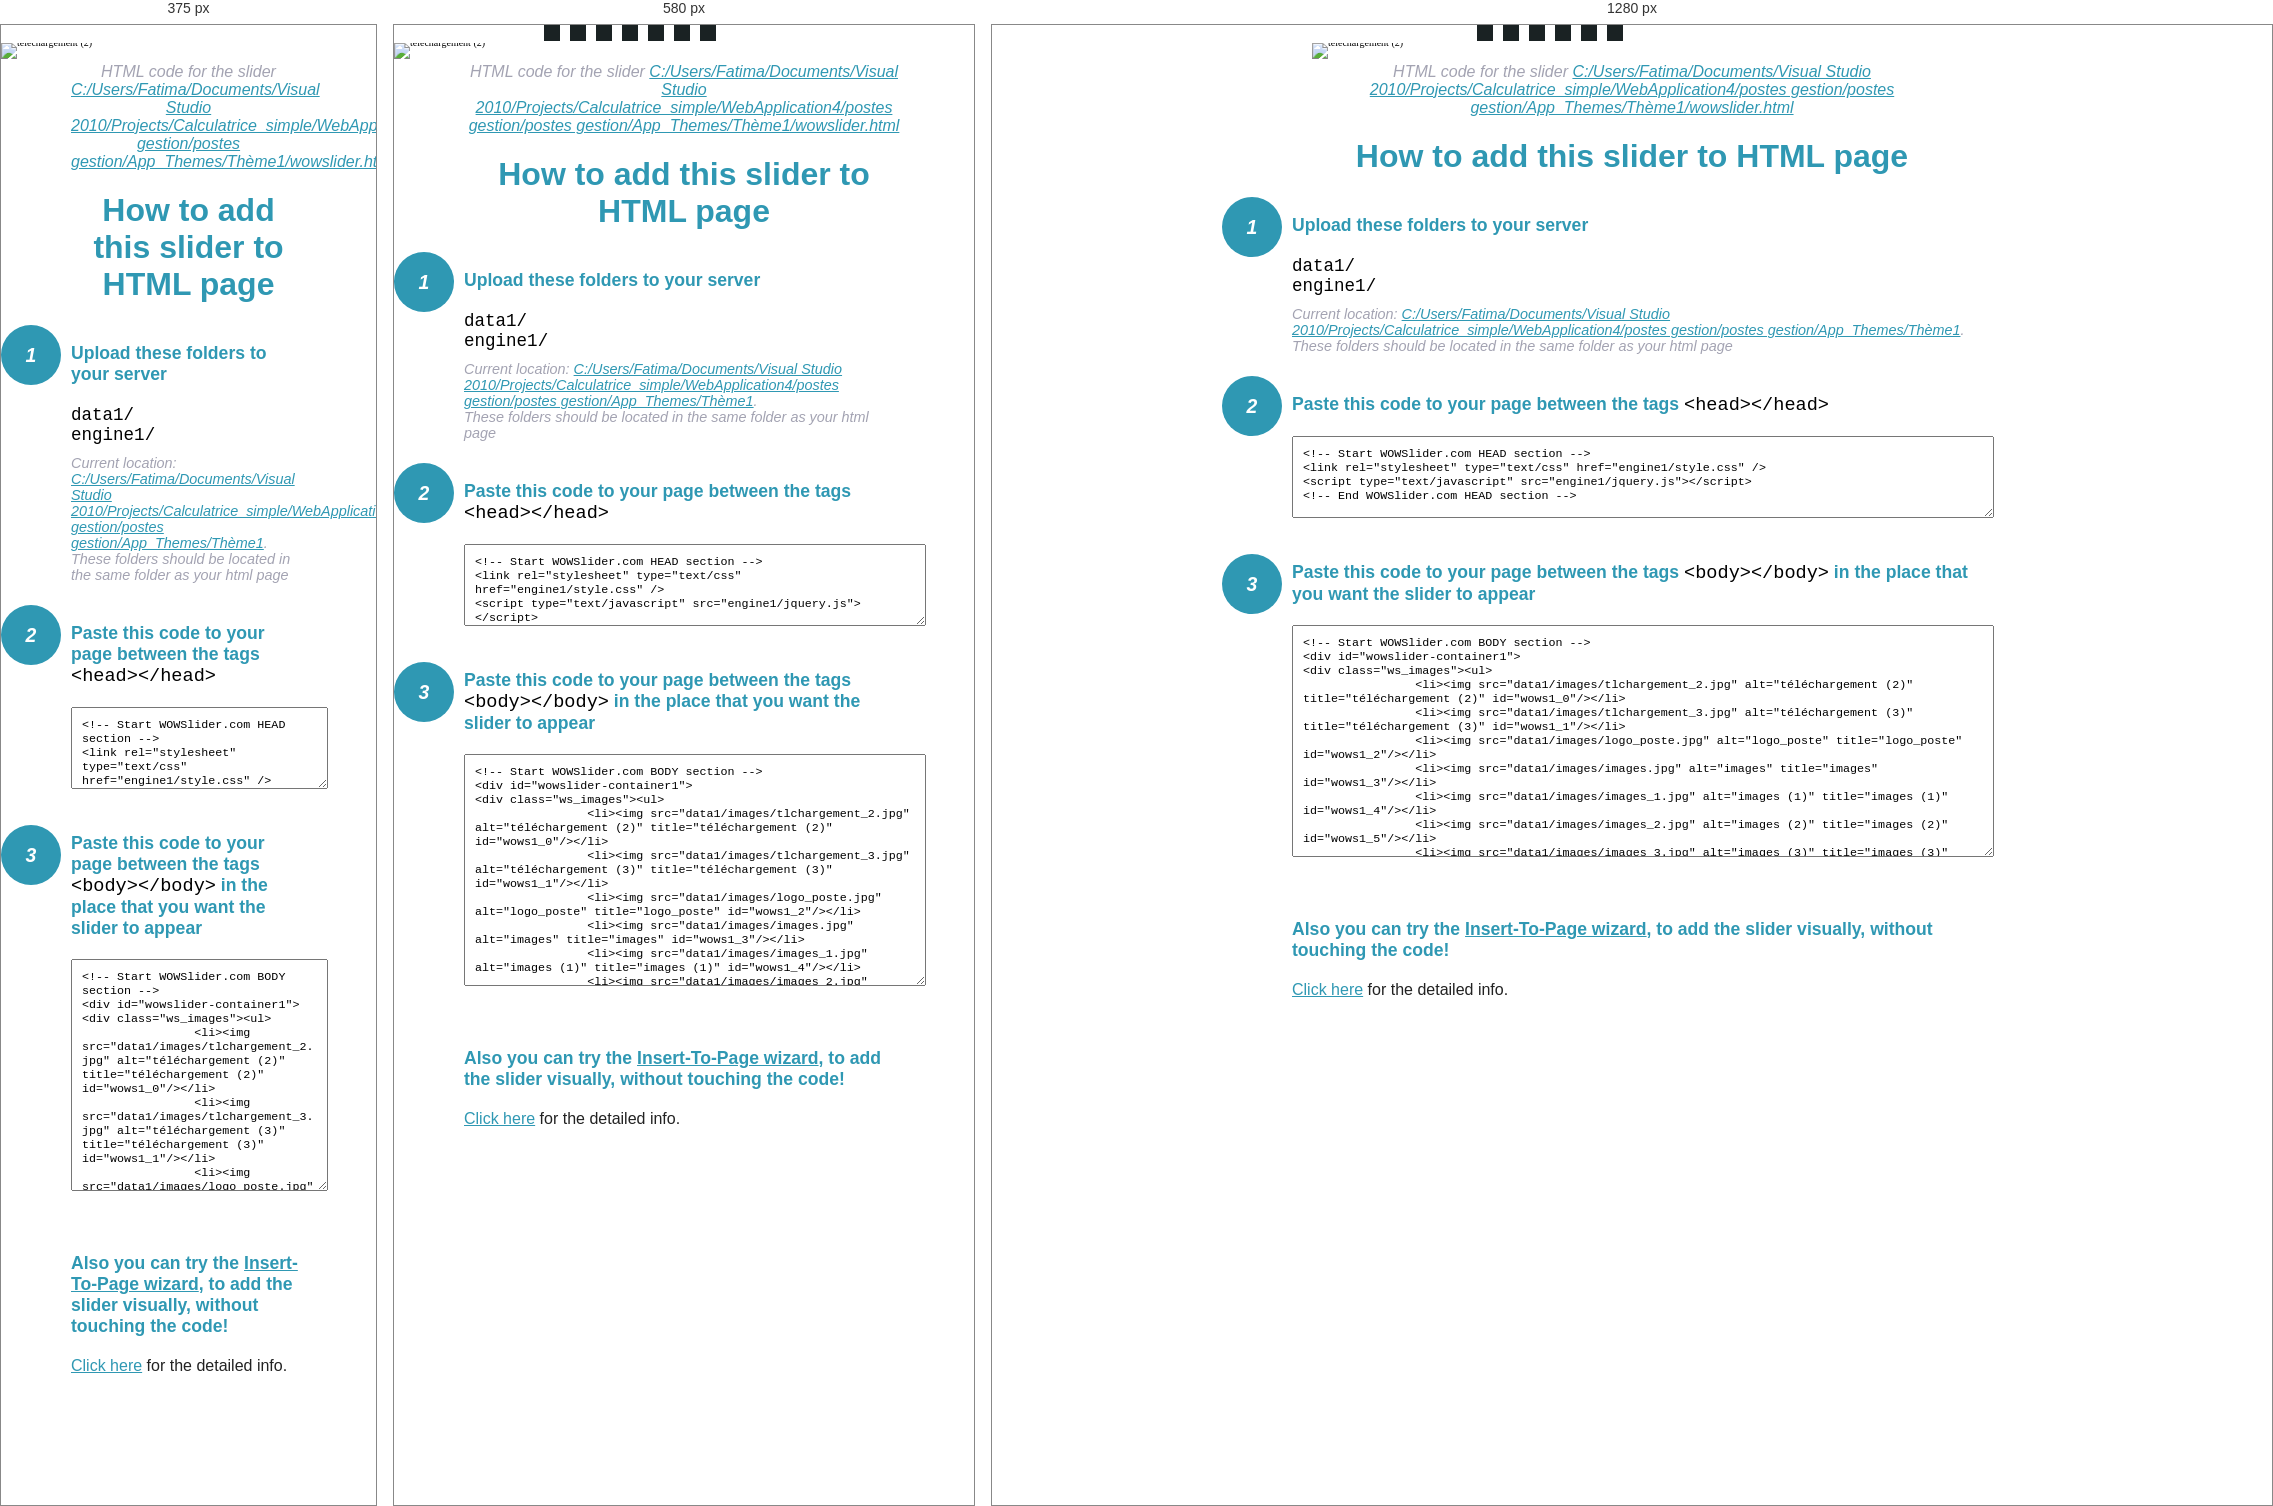
Rendered at 375 px, 580 px and 1280 px, left to right.

<!-- file: wowslider-howto.html -->
<!DOCTYPE html>
<html>
<head>
	<title>WOWSlider</title>
	<meta http-equiv="content-type" content="text/html; charset=utf-8" />
	<meta name="description" content="WOWSlider" />
	
	<!-- Start WOWSlider.com HEAD section --> <!-- add to the <head> of your page -->
	<link rel="stylesheet" type="text/css" href="engine1/style.css" />
	<script type="text/javascript" src="engine1/jquery.js"></script>
	<!-- End WOWSlider.com HEAD section -->


<style>
.instuction {
	font-family: sans-serif, Arial;
	display: block;
	margin: 0 auto;
	max-width: 820px;
	width: 100%;
	padding: 0 70px;
	color: #222;
	-webkit-box-sizing: border-box;
	-moz-box-sizing: border-box;
	box-sizing: border-box;
}
.instuction h1 img {
	max-width: 170px;
	vertical-align: middle;
	margin-bottom: 10px;
}
.instuction h1 {
	color: #2F98B3;
	text-align: center;
}
.instuction h2 {
	position: relative;
	font-size: 1.1em;
	color: #2F98B3;
	margin-bottom: 20px;
	margin-top: 40px;
}
.instuction h2 span.num {
	position: absolute;
	left: -70px;
	top: -18px;
	display: inline-block;
	vertical-align: middle;
	font-style: italic;
	font-size: 1.1em;
	width: 60px;
	height: 60px;
	line-height: 60px;
	text-align: center;
	background: #2F98B3;
	color: #fff;
	border-radius: 50%;
}
.instuction .mono {
	color: #000;
	font-family: monospace;
	font-size: 1.3em;
	font-weight: normal;
}
.instuction li.mono {
	font-size: 1.5em;
}

.instuction ul {
	font-size: 0.9em;
	margin-top: 0;
	padding-left: 0;
	list-style: none;
}
.instuction .note {
	color: #A3A3B2;
	font-style: italic;
	padding-top: 10px;
}
.instuction p.note {
	text-align: center;
	padding-top: 0;
	margin-top: 4px;
}
.instuction textarea {
	font-size: 0.9em;
	min-height: 60px;
	padding: 10px;
	margin: 0;
	overflow: auto;
	max-width: 100%;
	width: 100%;
}
.instuction a,
.instuction a:visited {
	color: #2F98B3;
}
</style>


</head>
<body style="margin:auto">

<br>

<!-- Start WOWSlider.com BODY section --> <!-- add to the <body> of your page -->
<div id="wowslider-container1">
<div class="ws_images"><ul>
		<li><img src="data1/images/tlchargement_2.jpg" alt="téléchargement (2)" title="téléchargement (2)" id="wows1_0"/></li>
		<li><img src="data1/images/tlchargement_3.jpg" alt="téléchargement (3)" title="téléchargement (3)" id="wows1_1"/></li>
		<li><img src="data1/images/logo_poste.jpg" alt="logo_poste" title="logo_poste" id="wows1_2"/></li>
		<li><img src="data1/images/images.jpg" alt="images" title="images" id="wows1_3"/></li>
		<li><img src="data1/images/images_1.jpg" alt="images (1)" title="images (1)" id="wows1_4"/></li>
		<li><img src="data1/images/images_2.jpg" alt="images (2)" title="images (2)" id="wows1_5"/></li>
		<li><img src="data1/images/images_3.jpg" alt="images (3)" title="images (3)" id="wows1_6"/></li>
		<li><img src="data1/images/images_4.jpg" alt="images (4)" title="images (4)" id="wows1_7"/></li>
		<li><img src="data1/images/images_5.jpg" alt="images (5)" title="images (5)" id="wows1_8"/></li>
		<li><img src="data1/images/images_6.jpg" alt="images (6)" title="images (6)" id="wows1_9"/></li>
		<li><img src="data1/images/images_0.jpg" alt="images" title="images" id="wows1_10"/></li>
		<li><img src="data1/images/tlchargement_1.jpg" alt="téléchargement (1)" title="téléchargement (1)" id="wows1_11"/></li>
		<li><img src="data1/images/tlchargement_2_0.jpg" alt="téléchargement (2)" title="téléchargement (2)" id="wows1_12"/></li>
		<li><img src="data1/images/tlchargement_3_0.jpg" alt="téléchargement (3)" title="téléchargement (3)" id="wows1_13"/></li>
		<li><img src="data1/images/tlchargement_4.jpg" alt="téléchargement (4)" title="téléchargement (4)" id="wows1_14"/></li>
		<li><img src="data1/images/tlchargement_5.jpg" alt="téléchargement (5)" title="téléchargement (5)" id="wows1_15"/></li>
		<li><a href="http://wowslider.com"><img src="data1/images/tlchargement_6.jpg" alt="jquery carousel slider" title="téléchargement (6)" id="wows1_16"/></a></li>
		<li><img src="data1/images/tlchargement_7.jpg" alt="téléchargement (7)" title="téléchargement (7)" id="wows1_17"/></li>
	</ul></div>
	<div class="ws_bullets"><div>
		<a href="#" title="téléchargement (2)"><span><img src="data1/tooltips/tlchargement_2.jpg" alt="téléchargement (2)"/>1</span></a>
		<a href="#" title="téléchargement (3)"><span><img src="data1/tooltips/tlchargement_3.jpg" alt="téléchargement (3)"/>2</span></a>
		<a href="#" title="logo_poste"><span><img src="data1/tooltips/logo_poste.jpg" alt="logo_poste"/>3</span></a>
		<a href="#" title="images"><span><img src="data1/tooltips/images.jpg" alt="images"/>4</span></a>
		<a href="#" title="images (1)"><span><img src="data1/tooltips/images_1.jpg" alt="images (1)"/>5</span></a>
		<a href="#" title="images (2)"><span><img src="data1/tooltips/images_2.jpg" alt="images (2)"/>6</span></a>
		<a href="#" title="images (3)"><span><img src="data1/tooltips/images_3.jpg" alt="images (3)"/>7</span></a>
		<a href="#" title="images (4)"><span><img src="data1/tooltips/images_4.jpg" alt="images (4)"/>8</span></a>
		<a href="#" title="images (5)"><span><img src="data1/tooltips/images_5.jpg" alt="images (5)"/>9</span></a>
		<a href="#" title="images (6)"><span><img src="data1/tooltips/images_6.jpg" alt="images (6)"/>10</span></a>
		<a href="#" title="images"><span><img src="data1/tooltips/images_0.jpg" alt="images"/>11</span></a>
		<a href="#" title="téléchargement (1)"><span><img src="data1/tooltips/tlchargement_1.jpg" alt="téléchargement (1)"/>12</span></a>
		<a href="#" title="téléchargement (2)"><span><img src="data1/tooltips/tlchargement_2_0.jpg" alt="téléchargement (2)"/>13</span></a>
		<a href="#" title="téléchargement (3)"><span><img src="data1/tooltips/tlchargement_3_0.jpg" alt="téléchargement (3)"/>14</span></a>
		<a href="#" title="téléchargement (4)"><span><img src="data1/tooltips/tlchargement_4.jpg" alt="téléchargement (4)"/>15</span></a>
		<a href="#" title="téléchargement (5)"><span><img src="data1/tooltips/tlchargement_5.jpg" alt="téléchargement (5)"/>16</span></a>
		<a href="#" title="téléchargement (6)"><span><img src="data1/tooltips/tlchargement_6.jpg" alt="téléchargement (6)"/>17</span></a>
		<a href="#" title="téléchargement (7)"><span><img src="data1/tooltips/tlchargement_7.jpg" alt="téléchargement (7)"/>18</span></a>
	</div></div><div class="ws_script" style="position:absolute;left:-99%"><a href="http://wowslider.com/vi">angularjs slider</a> by WOWSlider.com v8.0</div>
<div class="ws_shadow"></div>
</div>	
<script type="text/javascript" src="engine1/wowslider.js"></script>
<script type="text/javascript" src="engine1/script.js"></script>
<!-- End WOWSlider.com BODY section -->


<div class="instuction">
	<p class="note">HTML code for the slider <a href="file:///C:/Users/[user-redacted]/Documents/Visual Studio 2010/Projects/Calculatrice_simple/WebApplication4/postes gestion/postes gestion/App_Themes/Thème1/wowslider.html">C:/Users/[user-redacted]/Documents/Visual Studio 2010/Projects/Calculatrice_simple/WebApplication4/postes gestion/postes gestion/App_Themes/Thème1/wowslider.html</a></p>

	<h1>
		How to add this slider to HTML page
	</h1>

	<h2><span class="num">1</span> Upload these folders to your server</h2>
	<ul>
		<li class="mono">data1/</li>
		<li class="mono">engine1/</li>
		<li class="note">Current location: <a href="file:///C:/Users/[user-redacted]/Documents/Visual Studio 2010/Projects/Calculatrice_simple/WebApplication4/postes gestion/postes gestion/App_Themes/Thème1">C:/Users/[user-redacted]/Documents/Visual Studio 2010/Projects/Calculatrice_simple/WebApplication4/postes gestion/postes gestion/App_Themes/Thème1</a>. <br>These folders should be located in the same folder as your html page</li>
	</ul>

	<h2><span class="num">2</span> Paste this code to your page between the tags <span class="mono">&lt;head&gt;&lt;/head&gt;</span></h2>
	<textarea onclick="this.select()">&lt;!-- Start WOWSlider.com HEAD section --&gt;
&lt;link rel=&quot;stylesheet&quot; type=&quot;text/css&quot; href=&quot;engine1/style.css&quot; /&gt;
&lt;script type=&quot;text/javascript&quot; src=&quot;engine1/jquery.js&quot;&gt;&lt;/script&gt;
&lt;!-- End WOWSlider.com HEAD section --&gt;</textarea>


	<h2><span class="num" style="top: -8px;">3</span> Paste this code to your page between the tags <span class="mono">&lt;body&gt;&lt;/body&gt;</span> in the place that you want the slider to appear</h2>
	<textarea onclick="this.select()" rows="15">&lt;!-- Start WOWSlider.com BODY section --&gt;
&lt;div id=&quot;wowslider-container1&quot;&gt;
&lt;div class=&quot;ws_images&quot;&gt;&lt;ul&gt;
		&lt;li&gt;&lt;img src=&quot;data1/images/tlchargement_2.jpg&quot; alt=&quot;téléchargement (2)&quot; title=&quot;téléchargement (2)&quot; id=&quot;wows1_0&quot;/&gt;&lt;/li&gt;
		&lt;li&gt;&lt;img src=&quot;data1/images/tlchargement_3.jpg&quot; alt=&quot;téléchargement (3)&quot; title=&quot;téléchargement (3)&quot; id=&quot;wows1_1&quot;/&gt;&lt;/li&gt;
		&lt;li&gt;&lt;img src=&quot;data1/images/logo_poste.jpg&quot; alt=&quot;logo_poste&quot; title=&quot;logo_poste&quot; id=&quot;wows1_2&quot;/&gt;&lt;/li&gt;
		&lt;li&gt;&lt;img src=&quot;data1/images/images.jpg&quot; alt=&quot;images&quot; title=&quot;images&quot; id=&quot;wows1_3&quot;/&gt;&lt;/li&gt;
		&lt;li&gt;&lt;img src=&quot;data1/images/images_1.jpg&quot; alt=&quot;images (1)&quot; title=&quot;images (1)&quot; id=&quot;wows1_4&quot;/&gt;&lt;/li&gt;
		&lt;li&gt;&lt;img src=&quot;data1/images/images_2.jpg&quot; alt=&quot;images (2)&quot; title=&quot;images (2)&quot; id=&quot;wows1_5&quot;/&gt;&lt;/li&gt;
		&lt;li&gt;&lt;img src=&quot;data1/images/images_3.jpg&quot; alt=&quot;images (3)&quot; title=&quot;images (3)&quot; id=&quot;wows1_6&quot;/&gt;&lt;/li&gt;
		&lt;li&gt;&lt;img src=&quot;data1/images/images_4.jpg&quot; alt=&quot;images (4)&quot; title=&quot;images (4)&quot; id=&quot;wows1_7&quot;/&gt;&lt;/li&gt;
		&lt;li&gt;&lt;img src=&quot;data1/images/images_5.jpg&quot; alt=&quot;images (5)&quot; title=&quot;images (5)&quot; id=&quot;wows1_8&quot;/&gt;&lt;/li&gt;
		&lt;li&gt;&lt;img src=&quot;data1/images/images_6.jpg&quot; alt=&quot;images (6)&quot; title=&quot;images (6)&quot; id=&quot;wows1_9&quot;/&gt;&lt;/li&gt;
		&lt;li&gt;&lt;img src=&quot;data1/images/images_0.jpg&quot; alt=&quot;images&quot; title=&quot;images&quot; id=&quot;wows1_10&quot;/&gt;&lt;/li&gt;
		&lt;li&gt;&lt;img src=&quot;data1/images/tlchargement_1.jpg&quot; alt=&quot;téléchargement (1)&quot; title=&quot;téléchargement (1)&quot; id=&quot;wows1_11&quot;/&gt;&lt;/li&gt;
		&lt;li&gt;&lt;img src=&quot;data1/images/tlchargement_2_0.jpg&quot; alt=&quot;téléchargement (2)&quot; title=&quot;téléchargement (2)&quot; id=&quot;wows1_12&quot;/&gt;&lt;/li&gt;
		&lt;li&gt;&lt;img src=&quot;data1/images/tlchargement_3_0.jpg&quot; alt=&quot;téléchargement (3)&quot; title=&quot;téléchargement (3)&quot; id=&quot;wows1_13&quot;/&gt;&lt;/li&gt;
		&lt;li&gt;&lt;img src=&quot;data1/images/tlchargement_4.jpg&quot; alt=&quot;téléchargement (4)&quot; title=&quot;téléchargement (4)&quot; id=&quot;wows1_14&quot;/&gt;&lt;/li&gt;
		&lt;li&gt;&lt;img src=&quot;data1/images/tlchargement_5.jpg&quot; alt=&quot;téléchargement (5)&quot; title=&quot;téléchargement (5)&quot; id=&quot;wows1_15&quot;/&gt;&lt;/li&gt;
		&lt;li&gt;&lt;a href=&quot;http://wowslider.com&quot;&gt;&lt;img src=&quot;data1/images/tlchargement_6.jpg&quot; alt=&quot;jquery carousel slider&quot; title=&quot;téléchargement (6)&quot; id=&quot;wows1_16&quot;/&gt;&lt;/a&gt;&lt;/li&gt;
		&lt;li&gt;&lt;img src=&quot;data1/images/tlchargement_7.jpg&quot; alt=&quot;téléchargement (7)&quot; title=&quot;téléchargement (7)&quot; id=&quot;wows1_17&quot;/&gt;&lt;/li&gt;
	&lt;/ul&gt;&lt;/div&gt;
	&lt;div class=&quot;ws_bullets&quot;&gt;&lt;div&gt;
		&lt;a href=&quot;#&quot; title=&quot;téléchargement (2)&quot;&gt;&lt;span&gt;&lt;img src=&quot;data1/tooltips/tlchargement_2.jpg&quot; alt=&quot;téléchargement (2)&quot;/&gt;1&lt;/span&gt;&lt;/a&gt;
		&lt;a href=&quot;#&quot; title=&quot;téléchargement (3)&quot;&gt;&lt;span&gt;&lt;img src=&quot;data1/tooltips/tlchargement_3.jpg&quot; alt=&quot;téléchargement (3)&quot;/&gt;2&lt;/span&gt;&lt;/a&gt;
		&lt;a href=&quot;#&quot; title=&quot;logo_poste&quot;&gt;&lt;span&gt;&lt;img src=&quot;data1/tooltips/logo_poste.jpg&quot; alt=&quot;logo_poste&quot;/&gt;3&lt;/span&gt;&lt;/a&gt;
		&lt;a href=&quot;#&quot; title=&quot;images&quot;&gt;&lt;span&gt;&lt;img src=&quot;data1/tooltips/images.jpg&quot; alt=&quot;images&quot;/&gt;4&lt;/span&gt;&lt;/a&gt;
		&lt;a href=&quot;#&quot; title=&quot;images (1)&quot;&gt;&lt;span&gt;&lt;img src=&quot;data1/tooltips/images_1.jpg&quot; alt=&quot;images (1)&quot;/&gt;5&lt;/span&gt;&lt;/a&gt;
		&lt;a href=&quot;#&quot; title=&quot;images (2)&quot;&gt;&lt;span&gt;&lt;img src=&quot;data1/tooltips/images_2.jpg&quot; alt=&quot;images (2)&quot;/&gt;6&lt;/span&gt;&lt;/a&gt;
		&lt;a href=&quot;#&quot; title=&quot;images (3)&quot;&gt;&lt;span&gt;&lt;img src=&quot;data1/tooltips/images_3.jpg&quot; alt=&quot;images (3)&quot;/&gt;7&lt;/span&gt;&lt;/a&gt;
		&lt;a href=&quot;#&quot; title=&quot;images (4)&quot;&gt;&lt;span&gt;&lt;img src=&quot;data1/tooltips/images_4.jpg&quot; alt=&quot;images (4)&quot;/&gt;8&lt;/span&gt;&lt;/a&gt;
		&lt;a href=&quot;#&quot; title=&quot;images (5)&quot;&gt;&lt;span&gt;&lt;img src=&quot;data1/tooltips/images_5.jpg&quot; alt=&quot;images (5)&quot;/&gt;9&lt;/span&gt;&lt;/a&gt;
		&lt;a href=&quot;#&quot; title=&quot;images (6)&quot;&gt;&lt;span&gt;&lt;img src=&quot;data1/tooltips/images_6.jpg&quot; alt=&quot;images (6)&quot;/&gt;10&lt;/span&gt;&lt;/a&gt;
		&lt;a href=&quot;#&quot; title=&quot;images&quot;&gt;&lt;span&gt;&lt;img src=&quot;data1/tooltips/images_0.jpg&quot; alt=&quot;images&quot;/&gt;11&lt;/span&gt;&lt;/a&gt;
		&lt;a href=&quot;#&quot; title=&quot;téléchargement (1)&quot;&gt;&lt;span&gt;&lt;img src=&quot;data1/tooltips/tlchargement_1.jpg&quot; alt=&quot;téléchargement (1)&quot;/&gt;12&lt;/span&gt;&lt;/a&gt;
		&lt;a href=&quot;#&quot; title=&quot;téléchargement (2)&quot;&gt;&lt;span&gt;&lt;img src=&quot;data1/tooltips/tlchargement_2_0.jpg&quot; alt=&quot;téléchargement (2)&quot;/&gt;13&lt;/span&gt;&lt;/a&gt;
		&lt;a href=&quot;#&quot; title=&quot;téléchargement (3)&quot;&gt;&lt;span&gt;&lt;img src=&quot;data1/tooltips/tlchargement_3_0.jpg&quot; alt=&quot;téléchargement (3)&quot;/&gt;14&lt;/span&gt;&lt;/a&gt;
		&lt;a href=&quot;#&quot; title=&quot;téléchargement (4)&quot;&gt;&lt;span&gt;&lt;img src=&quot;data1/tooltips/tlchargement_4.jpg&quot; alt=&quot;téléchargement (4)&quot;/&gt;15&lt;/span&gt;&lt;/a&gt;
		&lt;a href=&quot;#&quot; title=&quot;téléchargement (5)&quot;&gt;&lt;span&gt;&lt;img src=&quot;data1/tooltips/tlchargement_5.jpg&quot; alt=&quot;téléchargement (5)&quot;/&gt;16&lt;/span&gt;&lt;/a&gt;
		&lt;a href=&quot;#&quot; title=&quot;téléchargement (6)&quot;&gt;&lt;span&gt;&lt;img src=&quot;data1/tooltips/tlchargement_6.jpg&quot; alt=&quot;téléchargement (6)&quot;/&gt;17&lt;/span&gt;&lt;/a&gt;
		&lt;a href=&quot;#&quot; title=&quot;téléchargement (7)&quot;&gt;&lt;span&gt;&lt;img src=&quot;data1/tooltips/tlchargement_7.jpg&quot; alt=&quot;téléchargement (7)&quot;/&gt;18&lt;/span&gt;&lt;/a&gt;
	&lt;/div&gt;&lt;/div&gt;&lt;div class=&quot;ws_script&quot; style=&quot;position:absolute;left:-99%&quot;&gt;&lt;a href=&quot;http://wowslider.com/vi&quot;&gt;angularjs slider&lt;/a&gt; by WOWSlider.com v8.0&lt;/div&gt;
&lt;div class=&quot;ws_shadow&quot;&gt;&lt;/div&gt;
&lt;/div&gt;	
&lt;script type=&quot;text/javascript&quot; src=&quot;engine1/wowslider.js&quot;&gt;&lt;/script&gt;
&lt;script type=&quot;text/javascript&quot; src=&quot;engine1/script.js&quot;&gt;&lt;/script&gt;
&lt;!-- End WOWSlider.com BODY section --&gt;</textarea>

<br><br>
<h2>Also you can try the <a href="http://wowslider.com/help/add-wowslider-to-page-2.html" target="_blank">Insert-To-Page wizard</a>, to add the slider visually, without touching the code!</h2>
<p>
	<a href="http://wowslider.com/help/add-wowslider-to-page-2.html" target="_blank">Click here</a> for the detailed info.
</p>
</div>

<br><br>
</body>
</html>

/* @media block from engine1/style.css */
@media all and (max-width:760px) {
	#wowslider-container1 .ws_fullscreen {
		display: block;
	}
}

/* @media block from engine1/style.css */
@media all and (max-width:400px){
	#wowslider-container1 .ws_controls,
	#wowslider-container1 .ws_bullets,
	#wowslider-container1 .ws_thumbs{
		display: none
	}
}